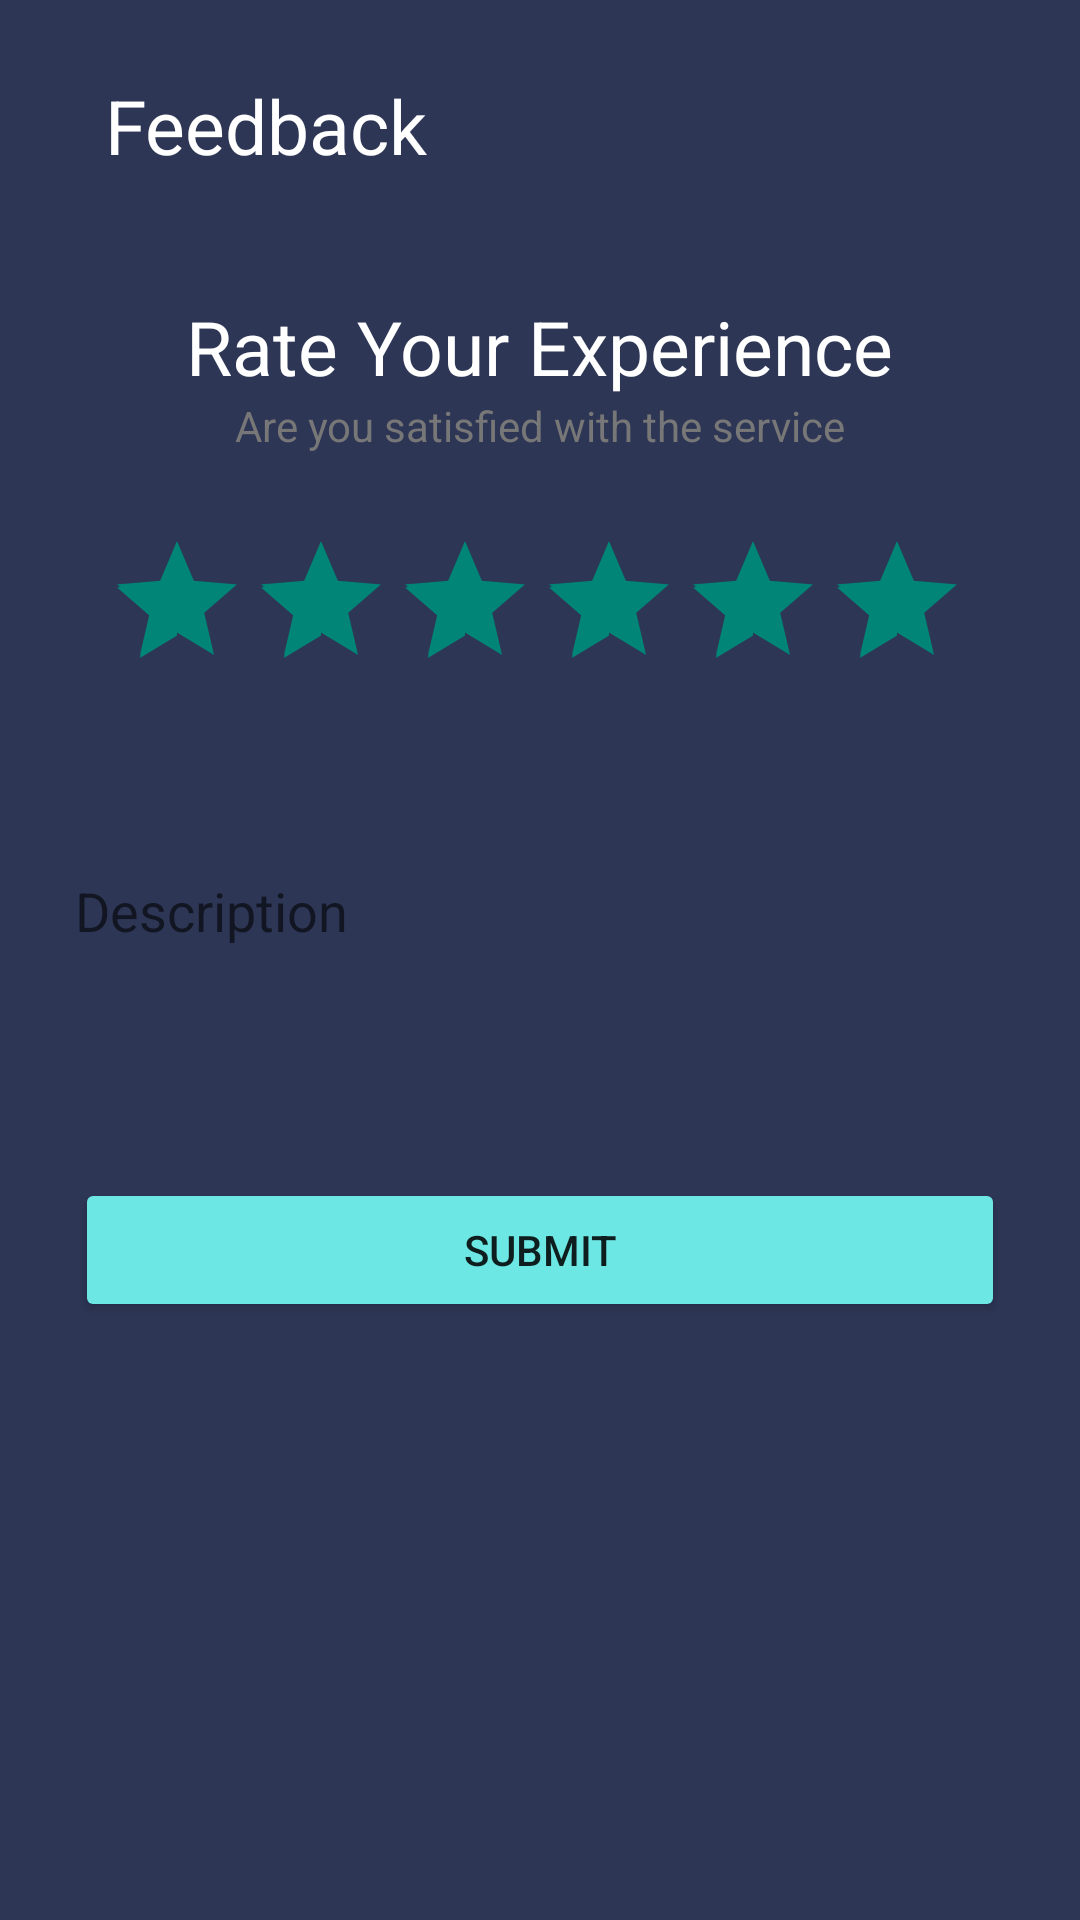

This screen was rendered from an Android layout file. Write that file and the resources it references.
<!-- AndroidManifest.xml: application theme Theme.DogWalkerAndroid -->
<!-- res/layout/activity_rating_screen.xml -->
<?xml version="1.0" encoding="utf-8"?>
<RelativeLayout xmlns:android="http://schemas.android.com/apk/res/android"
    xmlns:app="http://schemas.android.com/apk/res-auto"
    xmlns:tools="http://schemas.android.com/tools"
    android:layout_width="match_parent"
    android:layout_height="match_parent"
    android:background="@color/main_col"
    tools:context=".RatingScreen">

    <TextView
        android:layout_marginBottom="15dp"
        android:layout_marginLeft="35dp"
        android:layout_marginTop="25dp"
        android:textSize="25sp"
        android:textColor="@color/white"
        android:text="Feedback"
        android:id="@+id/feedback_heading"
        android:layout_width="wrap_content"
        android:layout_height="wrap_content"/>


    <TextView
        android:layout_marginTop="25dp"
        android:layout_below="@id/feedback_heading"
        android:layout_centerHorizontal="true"
        android:textColor="@color/white"
        android:textSize="25sp"
        android:text="Rate Your Experience"
        android:id="@+id/heading_rate"
        android:layout_width="wrap_content"
        android:layout_height="wrap_content"/>

    <TextView


        android:layout_below="@id/heading_rate"
        android:layout_centerHorizontal="true"
        android:textColor="@color/gray"
        android:textSize="14sp"
        android:text="Are you satisfied with the service"
        android:id="@+id/subheading"
        android:layout_width="wrap_content"
        android:layout_height="wrap_content"/>

    <RatingBar
        android:id="@+id/rating"
        android:layout_width="290dp"
        android:layout_height="wrap_content"
        android:layout_below="@+id/subheading"
        android:layout_centerHorizontal="true"
        android:layout_marginTop="25dp"
        android:isIndicator="true"
        android:numStars="5"
        android:progress="@integer/material_motion_duration_long_1"
        android:stepSize="0.1" />


    <EditText
        android:id="@+id/description"
        android:layout_width="match_parent"
        android:layout_height="wrap_content"
        android:layout_below="@+id/rating"
        android:layout_marginLeft="25dp"
        android:layout_marginTop="16dp"
        android:layout_marginRight="25dp"
        android:background="@drawable/edittext_viewcustom"
        android:hint="Description"
        android:lines="5" />

    <Button

        android:layout_below="@+id/description"
        android:id="@+id/proceed"
        android:layout_width="match_parent"
        android:layout_height="wrap_content"
        android:layout_gravity="center_horizontal"
        android:layout_marginLeft="25dp"
        android:layout_marginTop="35dp"
        android:layout_marginRight="25dp"
        android:backgroundTint="@color/button_col"
        android:text="Submit" />



</RelativeLayout>
<!-- resources referenced by this layout -->
<resources>
  <color name="button_col">#6CE7E3</color>
  <color name="gray">#777777</color>
  <color name="main_col">#2E3656</color>
  <color name="white">#FFFFFFFF</color>
  <style name="Theme.DogWalkerAndroid" parent="Theme.MaterialComponents.DayNight.NoActionBar.Bridge">
          
          
          <item name="colorPrimary">@color/purple_500</item>
          <item name="colorPrimaryVariant">@color/purple_700</item>
          <item name="colorOnPrimary">@color/white</item>
          
          <item name="colorSecondary">@color/teal_200</item>
          <item name="colorSecondaryVariant">@color/teal_700</item>
          <item name="colorOnSecondary">@color/black</item>
          
          <item name="android:statusBarColor" tools:targetApi="l">?attr/colorPrimaryVariant</item>
          
  
  
          
          <item name="materialCalendarStyle">@style/Widget.MaterialComponents.MaterialCalendar</item>
          <item name="materialCalendarFullscreenTheme">@style/ThemeOverlay.MaterialComponents.MaterialCalendar.Fullscreen</item>
          <item name="materialCalendarTheme">@style/ThemeOverlay.MaterialComponents.MaterialCalendar</item>
  
      </style>
  <color name="purple_500">#FF6200EE</color>
  <color name="purple_700">#FF3700B3</color>
  <color name="teal_200">#FF03DAC5</color>
  <color name="teal_700">#FF018786</color>
  <color name="black">#FF000000</color>
</resources>
